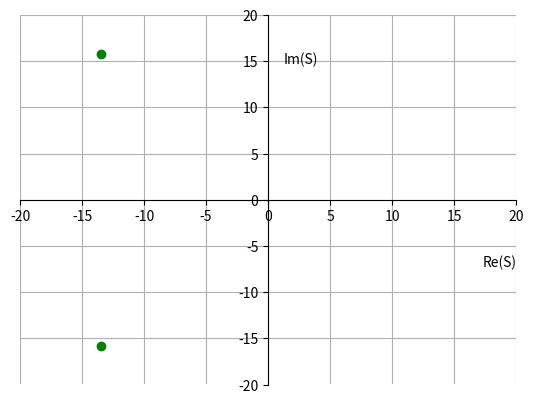

This chart was generated by the following Python code:
import matplotlib.pyplot as plt

s1_x = -13.45
s2_x = -13.45
s1_y = 15.78
s2_y = -15.78

plt.plot([s1_x, s2_x], [s1_y, s2_y], 'go')
plt.axis([-20, 20, -20, 20])
ax = plt.gca()
ax.spines['left'].set_position('center')
ax.spines['bottom'].set_position('center')
ax.spines['top'].set_visible(False)
ax.spines['right'].set_visible(False)
left, width = .50, .5
bottom, height = .10, .5
right = left + width
top = bottom + height
ax.text(right, 0.5 * (bottom + top), 'Re(S)',
        horizontalalignment='right',
        verticalalignment='top',
        transform=ax.transAxes)
ax.text(.60, .90, 'Im(S)',
        horizontalalignment='right',
        verticalalignment='top',
        transform=ax.transAxes)
plt.grid()
plt.show()